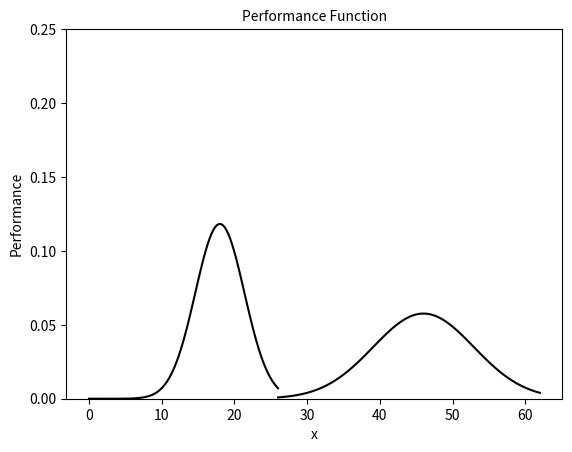

Source code (Python):
from scipy.integrate import quad

import matplotlib.pyplot as plt
import scipy.stats
import numpy as np

#----------------------------------------------------------------------------------------#
# Normal Distribution

x_min = 0.0
x_max = 36.0

mean = 18.0
std = 3.0


for num in range(0,2):

    x_min = 36 * num
    x_max = 26.0 + 36 * num
    mean = 18.0 + 36 * num
    std = 3.0 + 3.0 * num
    nse = np.random.rand()

    if num != 0:
        mean = mean - 8.0
        x_min = x_min - 10
    x = np.linspace(x_min, x_max, 100)
    y = scipy.stats.norm.pdf(x, mean, std + nse)

    plt.plot(x, y, color='black')

    plt.grid()

    #plt.xlim(0.0, 36.0)

    plt.ylim(0, 0.25)




#----------------------------------------------------------------------------------------#
# integration between x1 and x1

# def normal_distribution_function(x):
#     value = scipy.stats.norm.pdf(x,mean,std)
#     return value
#
# x1 = mean + std
# x2 = mean + 2.0 * std
#
# res, err = quad(normal_distribution_function, x1, x2)
#
# print('Normal Distribution (mean,std):',mean,std)
# print('Integration bewteen {} and {} --> '.format(x1,x2),res)
#
# #----------------------------------------------------------------------------------------#
# # plot integration surface
#
# ptx = np.linspace(x1, x2, 10)
# pty = scipy.stats.norm.pdf(ptx,mean,std)
#
# plt.fill_between(ptx, pty, color='#0b559f', alpha='1.0')

#----------------------------------------------------------------------------------------#



plt.title('Performance Function',fontsize=10)

plt.xlabel('x')
plt.ylabel('Performance')

plt.savefig("integrate_normal_distribution.png")
plt.show()